Run: headless pygame with SDL's dummy video driver; simulated clock (each Clock.tick advances the game by its frame time, no real sleeping); random seed 0; keys injected as events and as key.get_pressed() state; mouse plan: one left click at the window centre at the start of phase 2, then a move to the lower-right quarter at the start of phase 3.
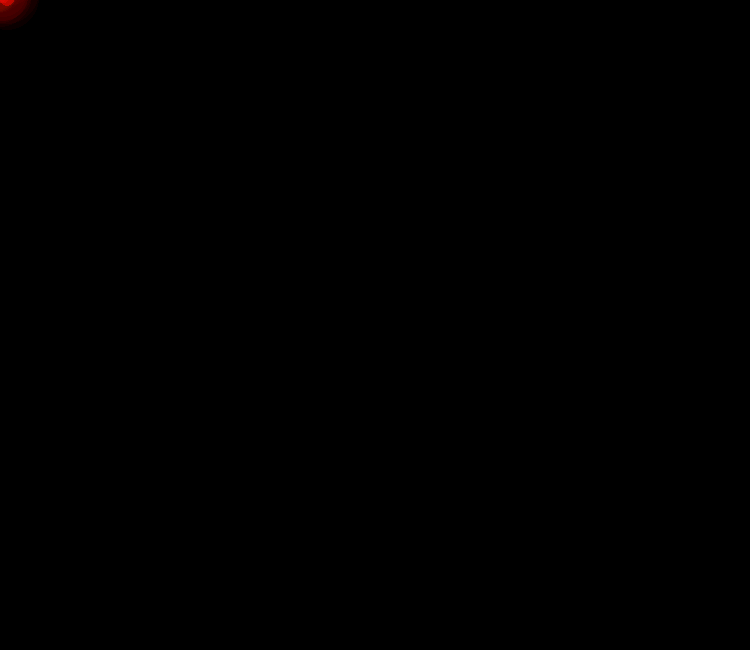
Frame 1 of 4 · flips 1–60 · no input
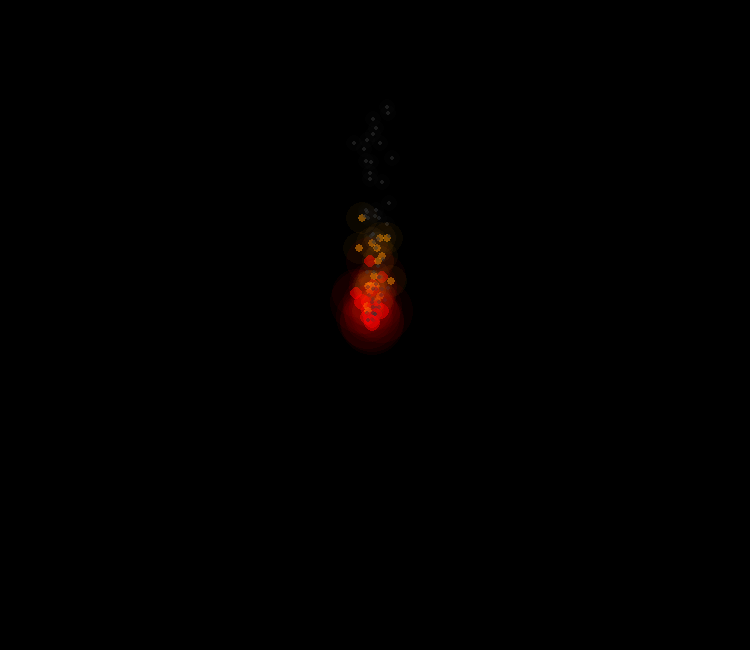
Frame 2 of 4 · flips 61–180 · clicked the window centre · tapped SPACE, RETURN · held RIGHT (→), D
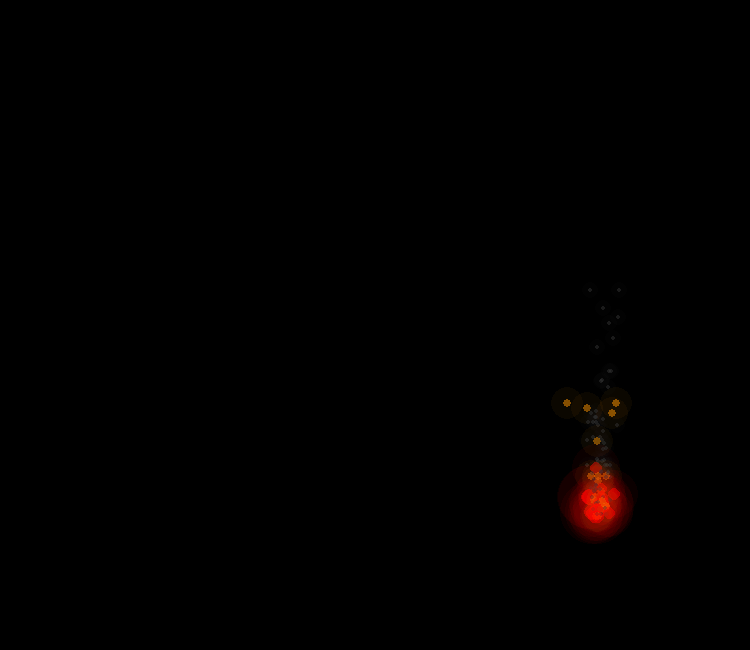
Frame 3 of 4 · flips 181–300 · moved the mouse to the lower-right quarter · held DOWN (↓), S
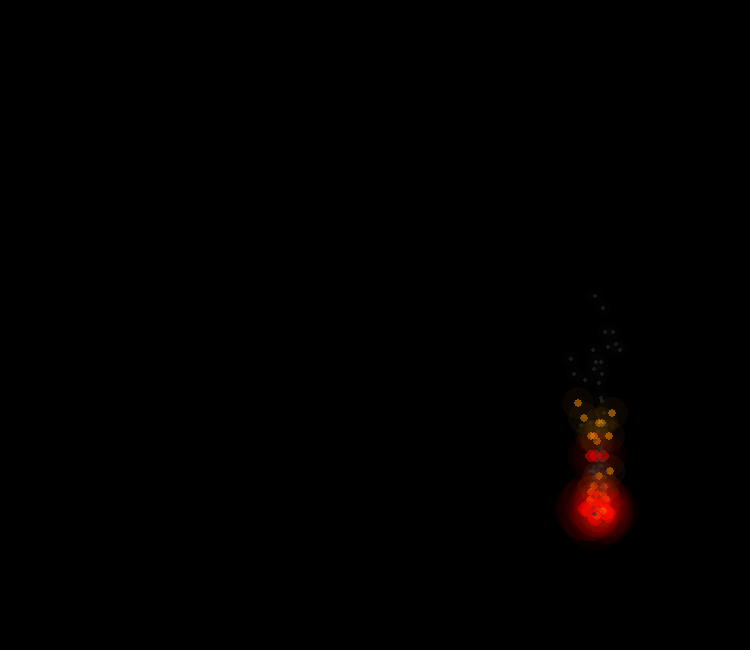
Frame 4 of 4 · flips 301–420 · held LEFT (←), A, UP (↑), W

The pygame program that drew these frames:

import sys
import pygame
import random


def create_window():
    screen = pygame.display.set_mode((750, 650))
    pygame.display.set_caption("test")
    return screen


class Particle():
    def __init__(self, x, y) -> None:
        self.pos = pygame.Vector2(x, y)
        self.r = random.randint(1, 5)
        self.original_r = self.r

        self.burn_rate = 0.1 * random.randint(1, 4)
        self.glow = 2
        self.layers = 2
        size = 2 * self.r * self.layers * self.layers * self.glow
        self.buffer = pygame.Surface(
            (size, size), pygame.SRCALPHA)

    def update(self):
        self.pos.x += random.randint(-int(self.r), int(self.r))
        self.pos.y -= 7 - self.r
        self.original_r -= self.burn_rate
        self.r = int(self.original_r)

        if self.r <= 0:
            self.r = 1

    def draw(self, surface):
        size = 2 * self.r * self.layers * self.layers * self.glow
        self.buffer = pygame.Surface(
            (size, size), pygame.SRCALPHA)

        for i in range(self.layers, -1, -1):
            alpha = 255 - i * (255 // self.layers - 5)
            if alpha < 0:
                alpha = 0

            radius = self.r * i * i * self.glow

            if self.r == 4 or self.r == 3:
                r, g, b = (255, 0, 0)
            elif self.r == 2:
                r, g, b = (255, 150, 0)
            else:
                r, g, b = (50, 50, 50)

            pygame.draw.circle(self.buffer, (r, g, b, alpha),
                               (self.buffer.get_width()//2, self.buffer.get_height()//2), radius)

        surface.blit(self.buffer, self.buffer.get_rect(center=self.pos))


class ParticleSystem():
    def __init__(self) -> None:
        self.pos = pygame.Vector2(0, 0)
        self.intensity = 100
        self.particles = []

        for _ in range(self.intensity):
            self.particles.append(
                Particle(self.pos.x + random.randint(-7, 7), self.pos.y))

    def update(self):
        for i, particle in enumerate(self.particles):
            particle.update()

            if particle.original_r <= 0:
                self.particles.pop(i)
                self.particles.append(
                    Particle(self.pos.x + random.randint(-7, 7), self.pos.y))

    def draw(self, surface):
        for particle in self.particles:
            particle.draw(surface)


def main():
    screen = create_window()
    fire = ParticleSystem()
    clock = pygame.time.Clock()

    while True:
        clock.tick(60)
        for event in pygame.event.get():
            if event.type == pygame.QUIT:
                sys.exit()

        screen.fill((0, 0, 0))

        fire.pos = pygame.Vector2(pygame.mouse.get_pos())
        fire.update()
        fire.draw(screen)

        pygame.display.flip()


if __name__ == "__main__":
    main()
